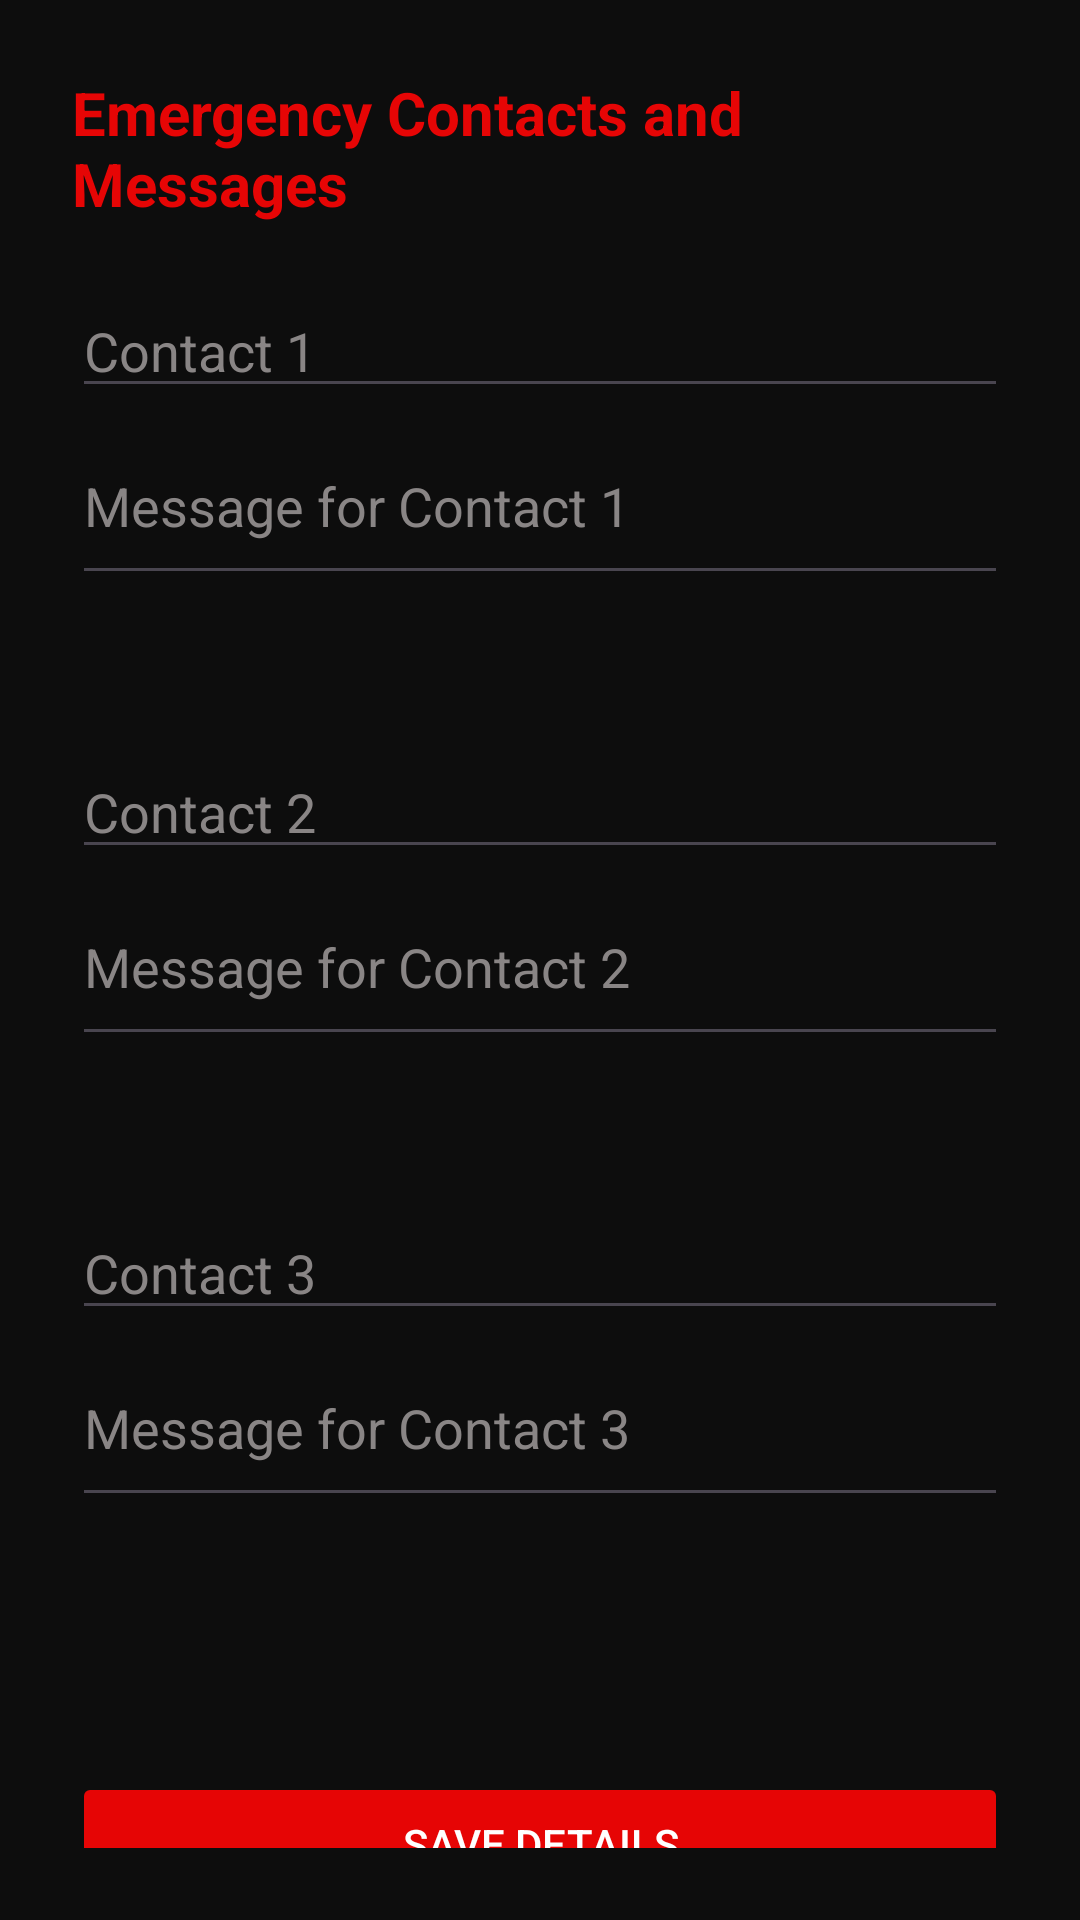

The Android layout XML behind this screen, and the referenced resources:
<!-- AndroidManifest.xml: application theme Theme.HoldOn -->
<!-- res/layout/activity_settings.xml -->
<ScrollView xmlns:android="http://schemas.android.com/apk/res/android"
    android:layout_width="match_parent"
    android:layout_height="match_parent"
    android:padding="24dp"
    android:background="#0D0D0D">

    <LinearLayout
        android:orientation="vertical"
        android:layout_width="match_parent"
        android:layout_height="wrap_content">

        <TextView
            android:layout_width="wrap_content"
            android:layout_height="wrap_content"
            android:text="Emergency Contacts and Messages"
            android:textSize="20sp"
            android:textStyle="bold"
            android:textColor="#E60505"
            android:layout_marginBottom="20dp"/>

        
        <EditText
            android:id="@+id/contact1"
            android:layout_width="match_parent"
            android:layout_height="wrap_content"
            android:hint="Contact 1"
            android:autofillHints="Type Your Contact 1 Phone Number Here"
            android:inputType="phone"
            android:textColorHint="#898585" />


        <EditText
            android:id="@+id/message1"
            android:layout_width="match_parent"
            android:layout_height="wrap_content"
            android:layout_marginBottom="50dp"
            android:hint="Message for Contact 1"
            android:inputType="textMultiLine"
            android:minLines="2"
            android:textColorHint="#898585" />
        
        <EditText
            android:id="@+id/contact2"
            android:layout_width="match_parent"
            android:layout_height="wrap_content"
            android:hint="Contact 2"
            android:autofillHints="Type Your Contact 2 Phone Number Here"
            android:inputType="phone"
            android:textColorHint="#898585"/>

        <EditText
            android:id="@+id/message2"
            android:layout_width="match_parent"
            android:layout_height="wrap_content"
            android:hint="Message for Contact 2"
            android:inputType="textMultiLine"
            android:minLines="2"
            android:layout_marginBottom="50dp"
            android:textColorHint="#898585"/>

        
        <EditText
            android:id="@+id/contact3"
            android:layout_width="match_parent"
            android:layout_height="wrap_content"
            android:hint="Contact 3"
            android:autofillHints="Type Your Contact 3 Phone Number Here"
            android:inputType="phone"
            android:textColorHint="#898585"/>

        <EditText
            android:id="@+id/message3"
            android:layout_width="match_parent"
            android:layout_height="wrap_content"
            android:hint="Message for Contact 3"
            android:inputType="textMultiLine"
            android:minLines="2"
            android:layout_marginBottom="50dp"
            android:textColorHint="#898585"/>

        <Button
            android:id="@+id/saveBtn"
            android:layout_width="match_parent"
            android:layout_height="wrap_content"
            android:text="Save Details"
            android:backgroundTint="#E60505"
            android:textColor="#FFFFFF"
            android:layout_marginTop="35dp"/>

    </LinearLayout>
</ScrollView>
<!-- resources referenced by this layout -->
<resources>
  <style name="Theme.HoldOn" parent="Base.Theme.HoldOn" />
  <style name="Base.Theme.HoldOn" parent="Theme.Material3.DayNight.NoActionBar">
          
          
      </style>
</resources>
